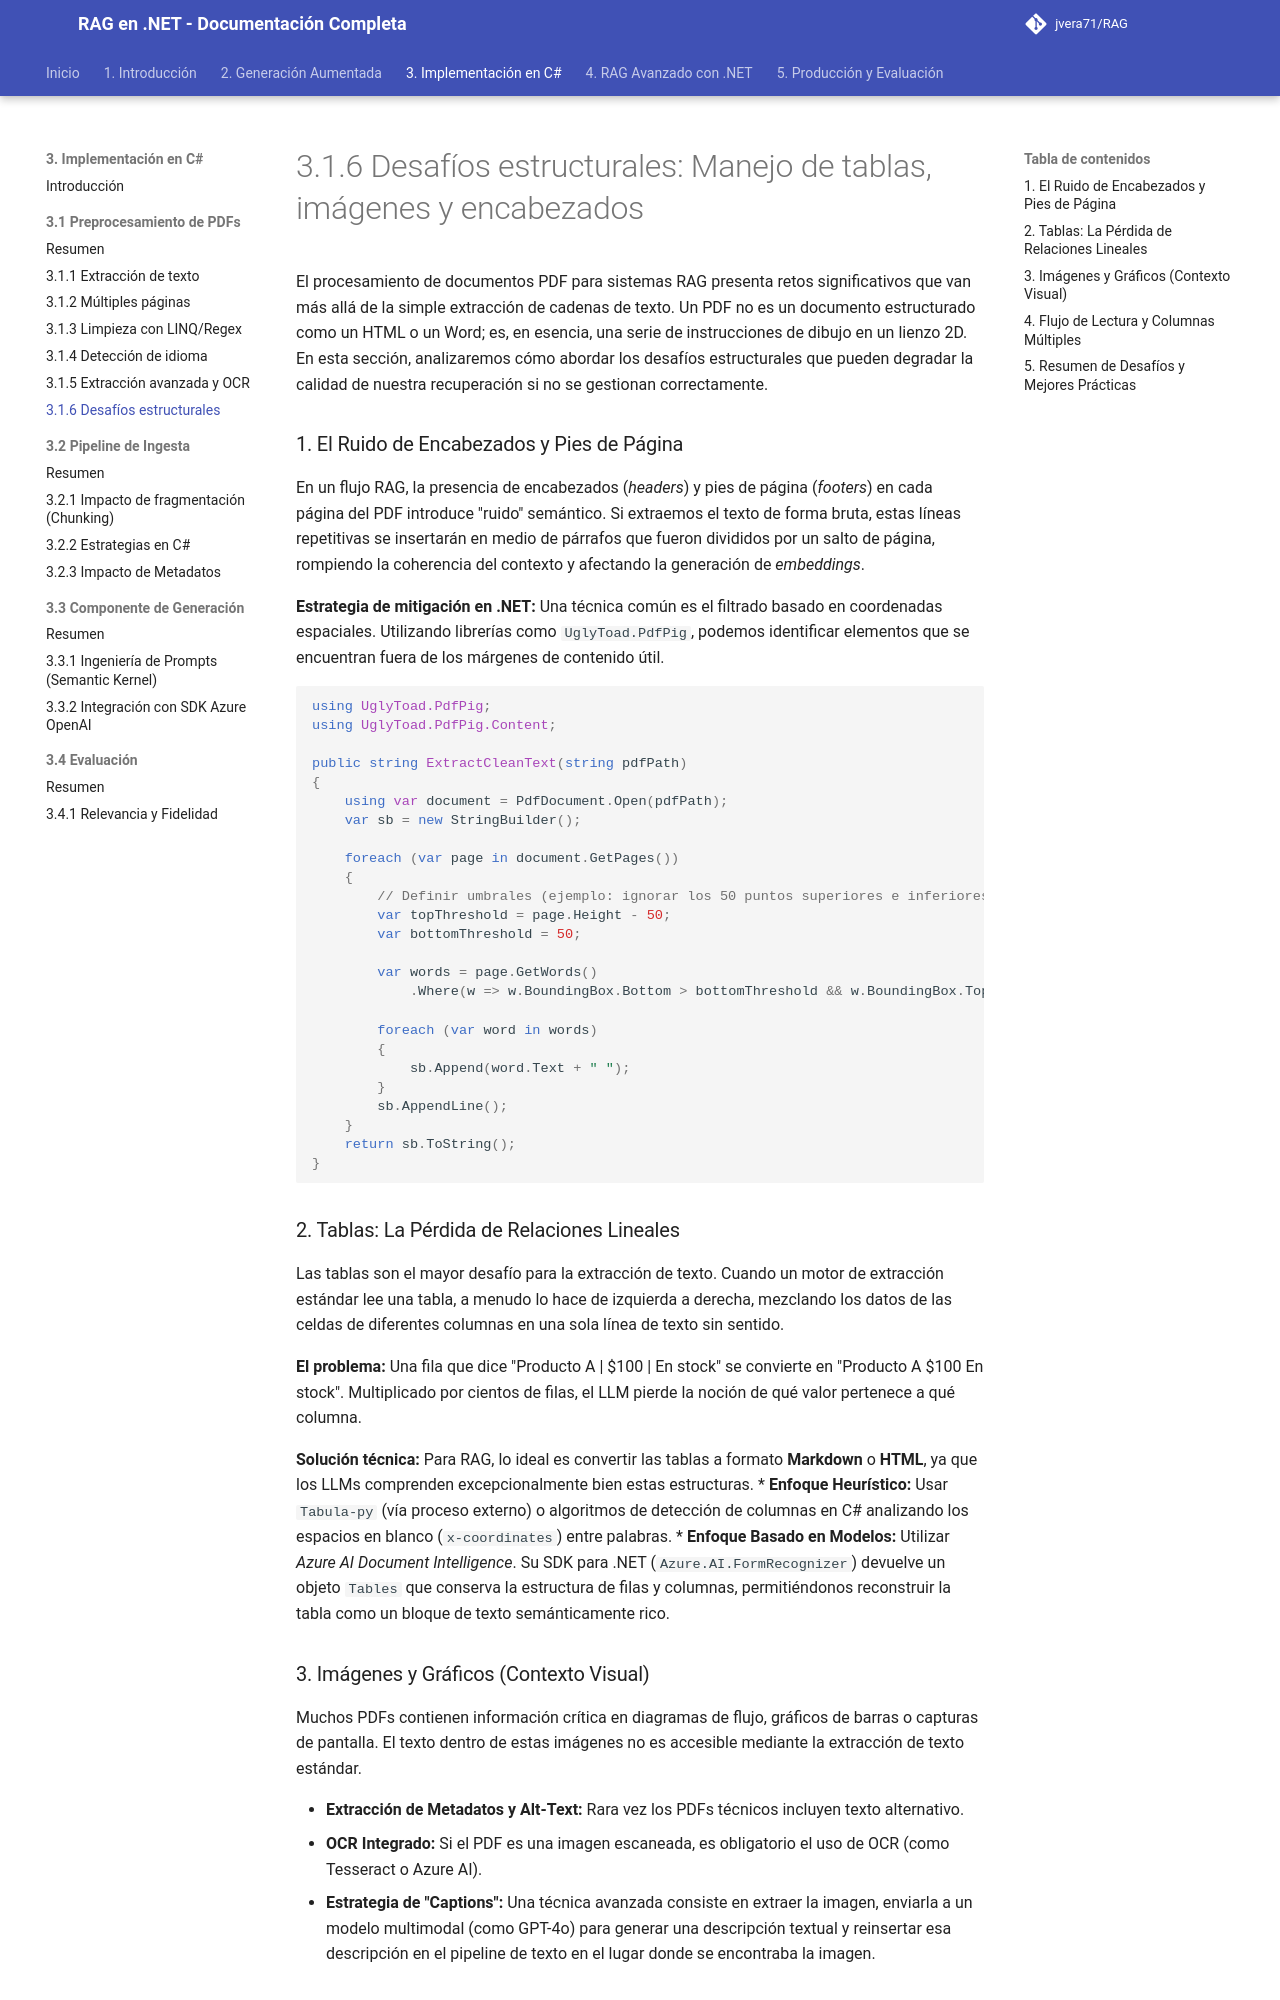

repository: jvera71/RAG · page: 3._Implementación_del_Pipeline_RAG_en_CSharp/3.1_Preprocesamiento_de_documentos_PDF_en_.NET/3.1.6_Desafíos_estructurales_Manejo_de_tablas_imágenes_y_encabezados/index.html · generator: mkdocs

# 3.1.6 Desafíos estructurales: Manejo de tablas, imágenes y encabezados

El procesamiento de documentos PDF para sistemas RAG presenta retos significativos que van más allá de la simple extracción de cadenas de texto. Un PDF no es un documento estructurado como un HTML o un Word; es, en esencia, una serie de instrucciones de dibujo en un lienzo 2D. En esta sección, analizaremos cómo abordar los desafíos estructurales que pueden degradar la calidad de nuestra recuperación si no se gestionan correctamente.

### 1. El Ruido de Encabezados y Pies de Página

En un flujo RAG, la presencia de encabezados (*headers*) y pies de página (*footers*) en cada página del PDF introduce "ruido" semántico. Si extraemos el texto de forma bruta, estas líneas repetitivas se insertarán en medio de párrafos que fueron divididos por un salto de página, rompiendo la coherencia del contexto y afectando la generación de *embeddings*.

**Estrategia de mitigación en .NET:**
Una técnica común es el filtrado basado en coordenadas espaciales. Utilizando librerías como `UglyToad.PdfPig`, podemos identificar elementos que se encuentran fuera de los márgenes de contenido útil.

```csharp
using UglyToad.PdfPig;
using UglyToad.PdfPig.Content;

public string ExtractCleanText(string pdfPath)
{
    using var document = PdfDocument.Open(pdfPath);
    var sb = new StringBuilder();

    foreach (var page in document.GetPages())
    {
        // Definir umbrales (ejemplo: ignorar los 50 puntos superiores e inferiores)
        var topThreshold = page.Height - 50;
        var bottomThreshold = 50;

        var words = page.GetWords()
            .Where(w => w.BoundingBox.Bottom > bottomThreshold && w.BoundingBox.Top < topThreshold);

        foreach (var word in words)
        {
            sb.Append(word.Text + " ");
        }
        sb.AppendLine();
    }
    return sb.ToString();
}
```

### 2. Tablas: La Pérdida de Relaciones Lineales

Las tablas son el mayor desafío para la extracción de texto. Cuando un motor de extracción estándar lee una tabla, a menudo lo hace de izquierda a derecha, mezclando los datos de las celdas de diferentes columnas en una sola línea de texto sin sentido.

**El problema:** Una fila que dice "Producto A | $100 | En stock" se convierte en "Producto A $100 En stock". Multiplicado por cientos de filas, el LLM pierde la noción de qué valor pertenece a qué columna.

**Solución técnica:**
Para RAG, lo ideal es convertir las tablas a formato **Markdown** o **HTML**, ya que los LLMs comprenden excepcionalmente bien estas estructuras.
*   **Enfoque Heurístico:** Usar `Tabula-py` (vía proceso externo) o algoritmos de detección de columnas en C# analizando los espacios en blanco (`x-coordinates`) entre palabras.
*   **Enfoque Basado en Modelos:** Utilizar *Azure AI Document Intelligence*. Su SDK para .NET (`Azure.AI.FormRecognizer`) devuelve un objeto `Tables` que conserva la estructura de filas y columnas, permitiéndonos reconstruir la tabla como un bloque de texto semánticamente rico.
